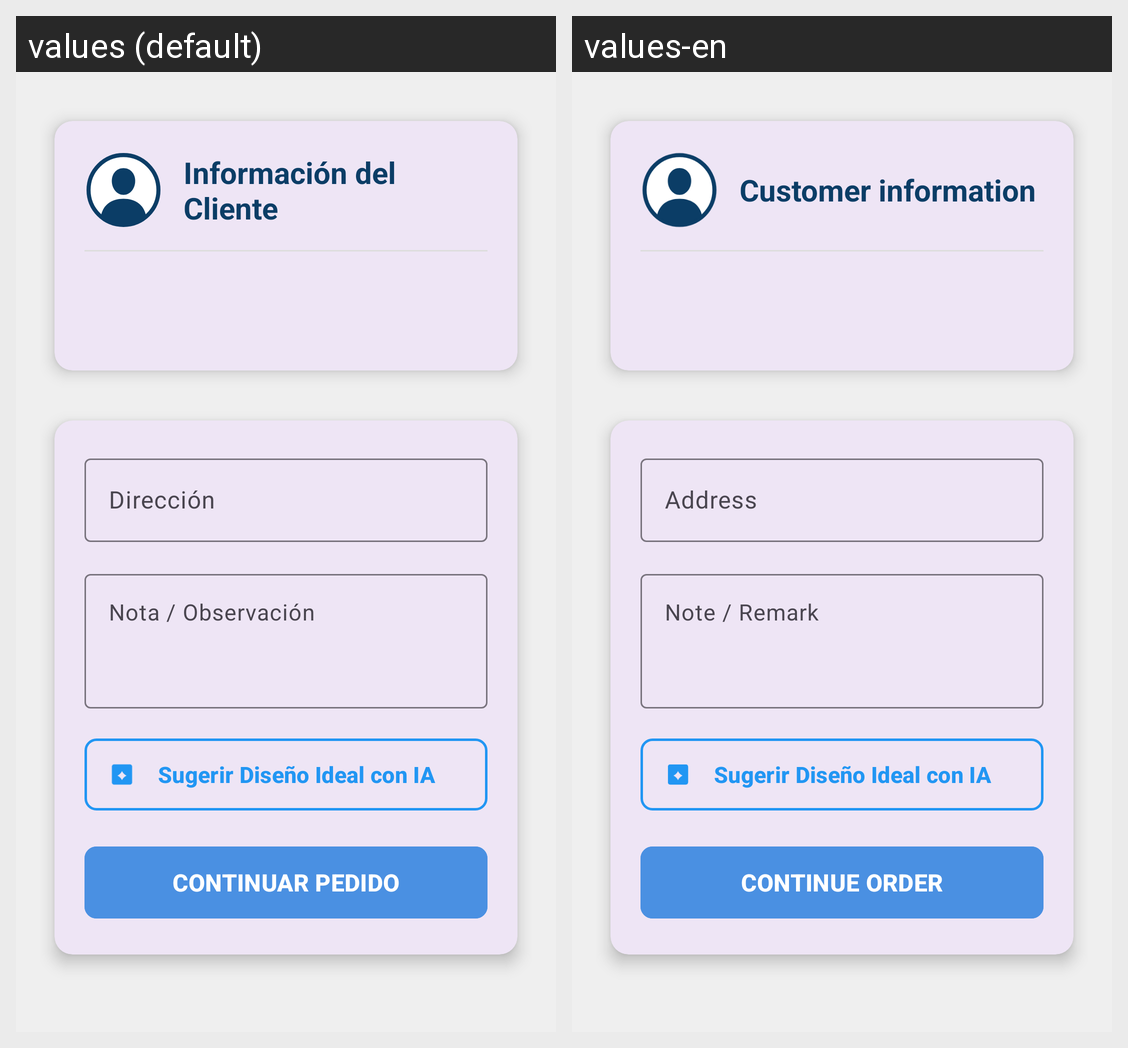

This grid shows one Android layout under two languages. Give, for every string resource on the screen, its name, the default text and each shown locale's text.
Android screen res/layout/fragment_detalle_pedido_cliente.xml rendered under 2 locales, left to right: values (default), values-en. Device: Nexus 5 (rendered at 1080×1920; each locale shown at half size, 540×960, under a caption strip naming it); theme Theme.VineUro_PVC.
Strings drawn on this screen, with the default value and each locale's value (text and hints the layout hard-codes, and strings that could not be matched under every locale, appear in the picture but are not listed):

title_detalle_cliente_pedido
  values: Información del Cliente
  values-en: Customer information

label_direccion
  values: Dirección
  values-en: Address

label_nota
  values: Nota / Observación
  values-en: Note / Remark

btn_continuar_pedido
  values: CONTINUAR PEDIDO
  values-en: CONTINUE ORDER
